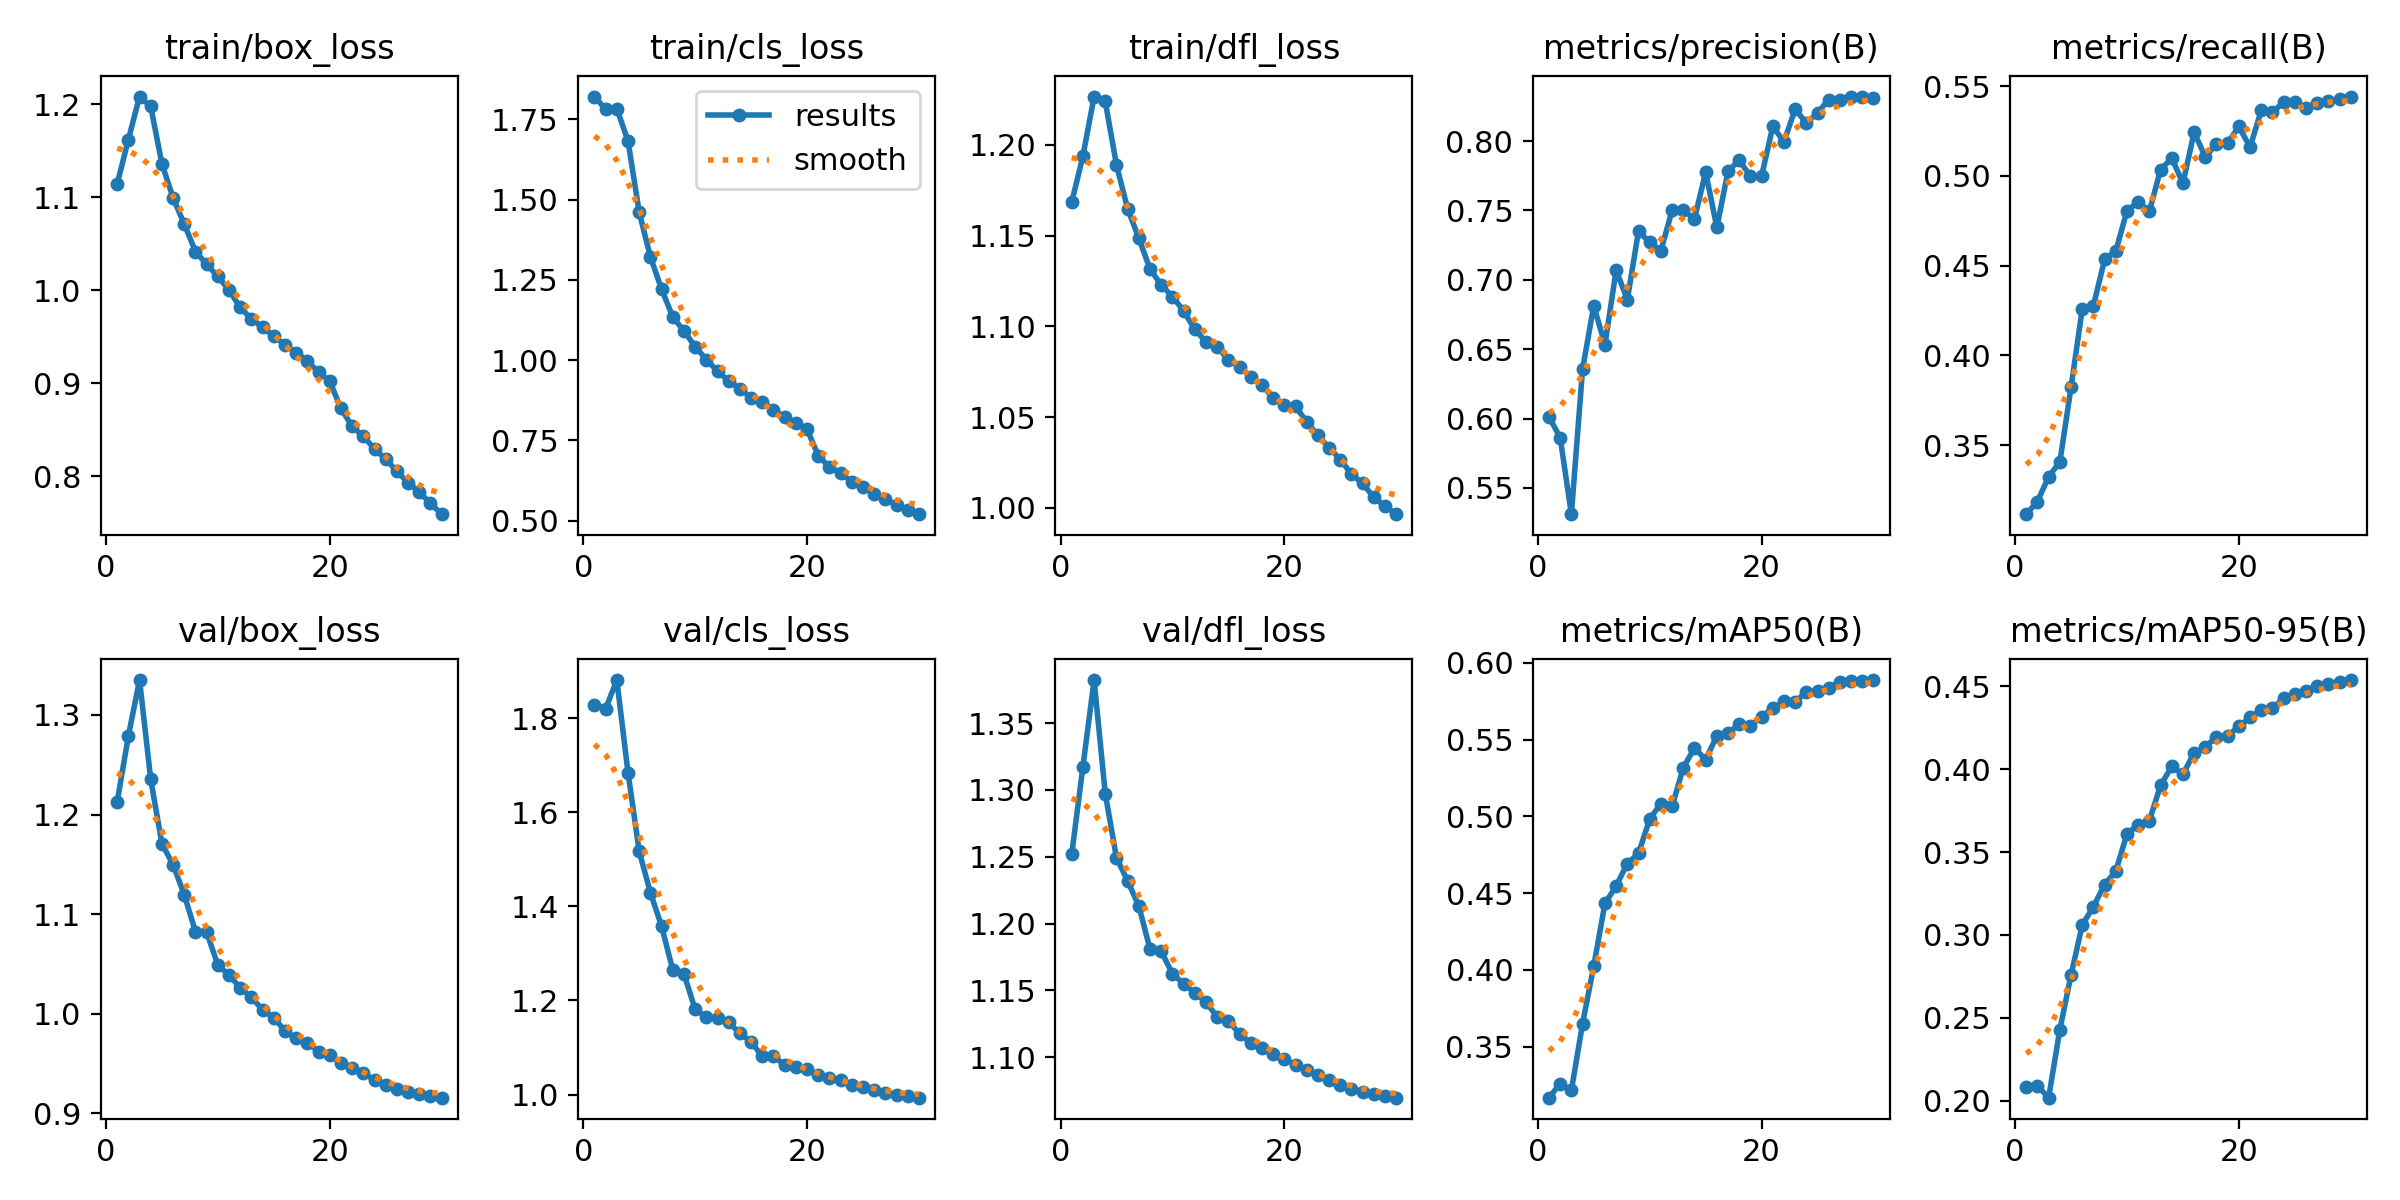

The table this chart was drawn from, first rows:
epoch, time, train/box_loss, train/cls_loss, train/dfl_loss, metrics/precision(B), metrics/recall(B), metrics/mAP50(B), metrics/mAP50-95(B), val/box_loss, val/cls_loss, val/dfl_loss, lr/pg0, lr/pg1, lr/pg2
1, 379.7, 1.114, 1.821, 1.168, 0.6012, 0.3116, 0.3169, 0.2083, 1.212, 1.828, 1.252, 0.003332, 0.003332, 0.003332
2, 745.5, 1.162, 1.781, 1.194, 0.5863, 0.3187, 0.3261, 0.2089, 1.279, 1.82, 1.317, 0.006445, 0.006445, 0.006445
3, 1107, 1.208, 1.784, 1.227, 0.5311, 0.3326, 0.3216, 0.2018, 1.335, 1.881, 1.382, 0.009339, 0.009339, 0.009339
4, 1466, 1.198, 1.682, 1.224, 0.6355, 0.3407, 0.3651, 0.2428, 1.235, 1.684, 1.297, 0.00901, 0.00901, 0.00901
5, 1825, 1.136, 1.461, 1.189, 0.6813, 0.3822, 0.4025, 0.2758, 1.171, 1.517, 1.249, 0.00868, 0.00868, 0.00868
6, 2184, 1.099, 1.322, 1.165, 0.6533, 0.4258, 0.4433, 0.306, 1.149, 1.429, 1.232, 0.00835, 0.00835, 0.00835
7, 2543, 1.071, 1.221, 1.149, 0.7069, 0.4277, 0.4547, 0.3171, 1.119, 1.358, 1.213, 0.00802, 0.00802, 0.00802
8, 2901, 1.041, 1.135, 1.132, 0.6857, 0.4535, 0.4693, 0.3304, 1.082, 1.265, 1.181, 0.00769, 0.00769, 0.00769
9, 3260, 1.028, 1.091, 1.123, 0.7351, 0.4581, 0.4759, 0.3385, 1.082, 1.256, 1.179, 0.00736, 0.00736, 0.00736
10, 3618, 1.015, 1.042, 1.116, 0.7269, 0.4806, 0.4983, 0.361, 1.049, 1.181, 1.163, 0.00703, 0.00703, 0.00703
11, 3975, 0.9999, 1.002, 1.109, 0.721, 0.4856, 0.5084, 0.3665, 1.039, 1.165, 1.155, 0.0067, 0.0067, 0.0067
12, 4332, 0.9814, 0.9661, 1.098, 0.7499, 0.4803, 0.5065, 0.369, 1.026, 1.163, 1.148, 0.00637, 0.00637, 0.00637
13, 4689, 0.9689, 0.935, 1.092, 0.7502, 0.5035, 0.5317, 0.3902, 1.017, 1.154, 1.141, 0.00604, 0.00604, 0.00604
14, 5046, 0.9602, 0.9116, 1.089, 0.7438, 0.5099, 0.5446, 0.4017, 1.004, 1.13, 1.13, 0.00571, 0.00571, 0.00571
15, 5404, 0.9503, 0.8827, 1.081, 0.7776, 0.496, 0.5369, 0.397, 0.9961, 1.112, 1.127, 0.00538, 0.00538, 0.00538
16, 5761, 0.9414, 0.8702, 1.078, 0.7377, 0.5243, 0.5525, 0.4098, 0.9825, 1.081, 1.118, 0.00505, 0.00505, 0.00505
17, 6117, 0.9326, 0.8454, 1.072, 0.7782, 0.5106, 0.5541, 0.4135, 0.9752, 1.083, 1.111, 0.00472, 0.00472, 0.00472
18, 6474, 0.9236, 0.8233, 1.068, 0.7862, 0.5179, 0.5601, 0.4197, 0.9708, 1.062, 1.107, 0.00439, 0.00439, 0.00439
19, 6831, 0.9118, 0.8031, 1.061, 0.7746, 0.5184, 0.5591, 0.4202, 0.9618, 1.058, 1.103, 0.00406, 0.00406, 0.00406
20, 7188, 0.9019, 0.7854, 1.057, 0.7747, 0.5275, 0.5649, 0.4258, 0.958, 1.053, 1.099, 0.00373, 0.00373, 0.00373
21, 7556, 0.8727, 0.7028, 1.056, 0.8105, 0.516, 0.5706, 0.4313, 0.9506, 1.041, 1.094, 0.0034, 0.0034, 0.0034
22, 7910, 0.8534, 0.6668, 1.048, 0.7994, 0.5365, 0.5749, 0.4357, 0.9456, 1.036, 1.09, 0.00307, 0.00307, 0.00307
23, 8264, 0.8427, 0.6477, 1.04, 0.8231, 0.5355, 0.5748, 0.4368, 0.94, 1.032, 1.087, 0.00274, 0.00274, 0.00274
24, 8617, 0.829, 0.6218, 1.033, 0.8128, 0.541, 0.5809, 0.4429, 0.9335, 1.02, 1.083, 0.00241, 0.00241, 0.00241
25, 8971, 0.8183, 0.6052, 1.027, 0.8203, 0.5409, 0.582, 0.4451, 0.9283, 1.015, 1.079, 0.00208, 0.00208, 0.00208
26, 9325, 0.8051, 0.5834, 1.019, 0.8299, 0.5381, 0.5839, 0.4472, 0.9248, 1.01, 1.077, 0.00175, 0.00175, 0.00175
27, 9679, 0.7929, 0.567, 1.013, 0.8296, 0.5405, 0.5877, 0.4503, 0.9217, 1.004, 1.074, 0.00142, 0.00142, 0.00142
28, 10033, 0.7826, 0.5482, 1.006, 0.832, 0.5417, 0.588, 0.4517, 0.9194, 0.9995, 1.073, 0.00109, 0.00109, 0.00109
29, 10388, 0.7706, 0.5349, 1.001, 0.8317, 0.5427, 0.588, 0.4527, 0.9171, 0.9962, 1.071, 0.00076, 0.00076, 0.00076
30, 10743, 0.759, 0.5205, 0.9966, 0.8307, 0.5442, 0.5888, 0.4538, 0.9157, 0.9934, 1.07, 0.00043, 0.00043, 0.00043
